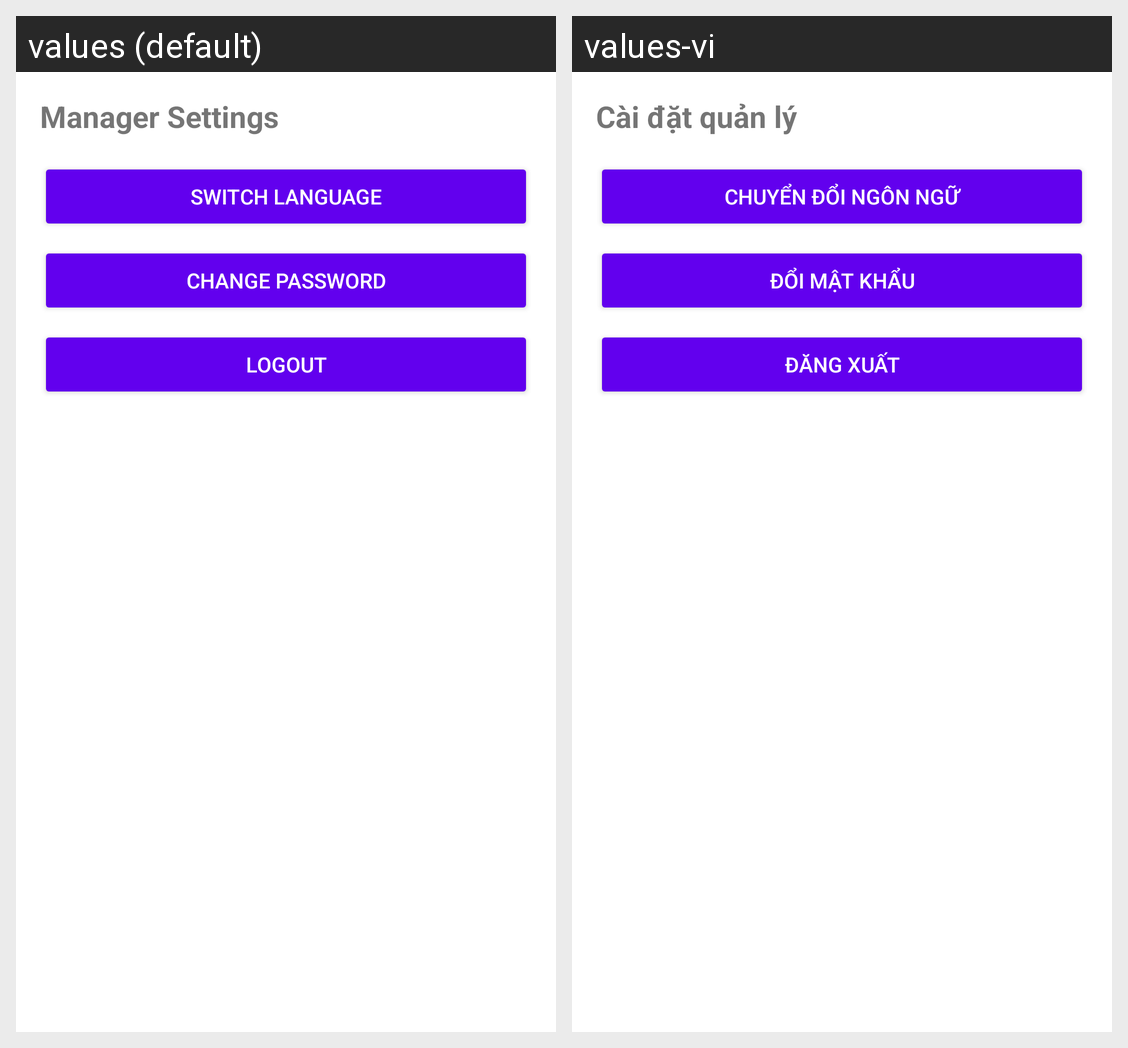

The same Android screen rendered under two of its app's locales, left to right. List the strings drawn on it with the default value and each locale's translation.
Android screen res/layout/fragment_settings.xml rendered under 2 locales, left to right: values (default), values-vi. Device: Nexus 5 (rendered at 1080×1920; each locale shown at half size, 540×960, under a caption strip naming it); theme Theme.SmartWarehouse.
Strings drawn on this screen, with the default value and each locale's value (text and hints the layout hard-codes, and strings that could not be matched under every locale, appear in the picture but are not listed):

manager_settings
  values: Manager Settings
  values-vi: Cài đặt quản lý

switch_language
  values: Switch Language
  values-vi: Chuyển đổi ngôn ngữ

change_password
  values: Change Password
  values-vi: Đổi mật khẩu

logout
  values: Logout
  values-vi: Đăng xuất
